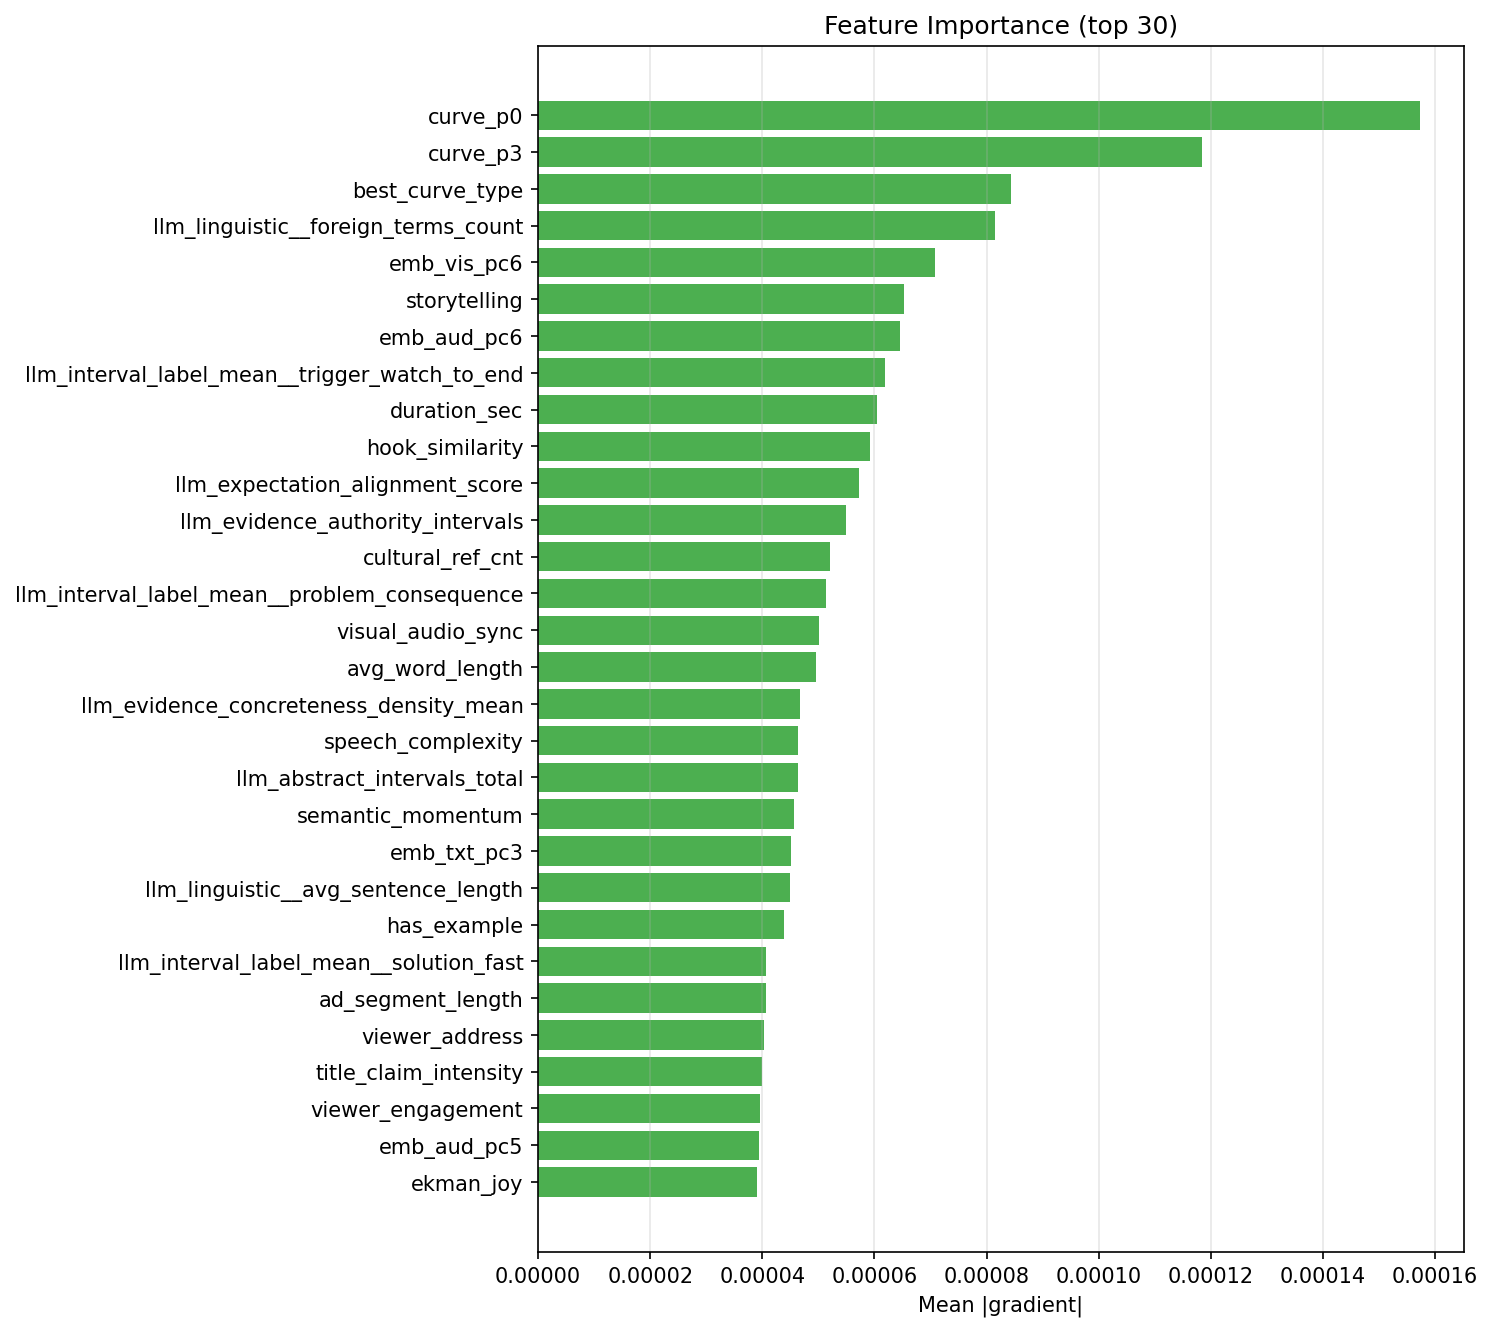

The data file committed next to this chart (first rows):
feature, gradient_importance
curve_p0, 0.0001572
curve_p3, 0.0001184
best_curve_type, 8.429849153799296e-05
llm_linguistic__foreign_terms_count, 8.147572432335438e-05
emb_vis_pc6, 7.075237117533106e-05
storytelling, 6.524853397422703e-05
emb_aud_pc6, 6.46407042950159e-05
llm_interval_label_mean__trigger_watch_t…, 6.195787377691886e-05
duration_sec, 6.044376041245414e-05
hook_similarity, 5.918342835684598e-05
llm_expectation_alignment_score, 5.7185369587386956e-05
llm_evidence_authority_intervals, 5.4898776352274584e-05
cultural_ref_cnt, 5.2015013829986854e-05
llm_interval_label_mean__problem_consequ…, 5.144118333646475e-05
visual_audio_sync, 5.010038505588454e-05
avg_word_length, 4.962765333402785e-05
llm_evidence_concreteness_density_mean, 4.679272378780297e-05
speech_complexity, 4.6393703814828766e-05
llm_abstract_intervals_total, 4.636492772078782e-05
semantic_momentum, 4.567998039419763e-05
emb_txt_pc3, 4.512934556260007e-05
llm_linguistic__avg_sentence_length, 4.490985520533286e-05
has_example, 4.387729259178741e-05
llm_interval_label_mean__solution_fast, 4.0633397111378146e-05
ad_segment_length, 4.060903556819539e-05
viewer_address, 4.0267623444378844e-05
title_claim_intensity, 3.986603605881101e-05
viewer_engagement, 3.965172445532517e-05
emb_aud_pc5, 3.940012843486329e-05
ekman_joy, 3.908175913238665e-05
flow_mag_med, 3.906333361101133e-05
llm_interval_label_mean__solution_radica…, 3.862400553771295e-05
pitch_mean, 3.8317498012929716e-05
content_rhythm, 3.8061831037339286e-05
curve_p2, 3.768620933897182e-05
radial_ratio, 3.7341047209338286e-05
emb_txt_pc6, 3.589845862279617e-05
ekman_intensity, 3.5877623486157975e-05
emb_vis_pc9, 3.5861808714798824e-05
author_reply_rate_video, 3.572511045604188e-05
llm_abstract_intervals_with_feature, 3.2877690455279665e-05
chapter_id, 3.2541897599003275e-05
llm_interval_label_mean__why_important, 3.1654838494432624e-05
is_outro, 3.156354432576336e-05
ekman_excitement, 3.14987738875061e-05
bumper_score, 3.149599924654467e-05
llm_interval_label_mean__quick_tip, 3.1251887958205773e-05
topic_change_rate, 3.12134522573615e-05
is_question, 3.0219679274523514e-05
emb_txt_pc9, 2.9608245745293972e-05
desc_chapter_boundary_dist, 2.959571866085753e-05
emb_vis_pc2, 2.9046733834547923e-05
title_transcript_gap, 2.8978065347473603e-05
object_count, 2.8890364592371043e-05
llm_emotion__energy_density, 2.88578131403483e-05
emb_aud_pc9, 2.8542118457153265e-05
segment_self_similarity, 2.791930928651709e-05
voiced_frac, 2.7913049734706874e-05
is_intro, 2.7868033475897393e-05
ekman_neutral, 2.7750047570407334e-05
... 93 more rows
